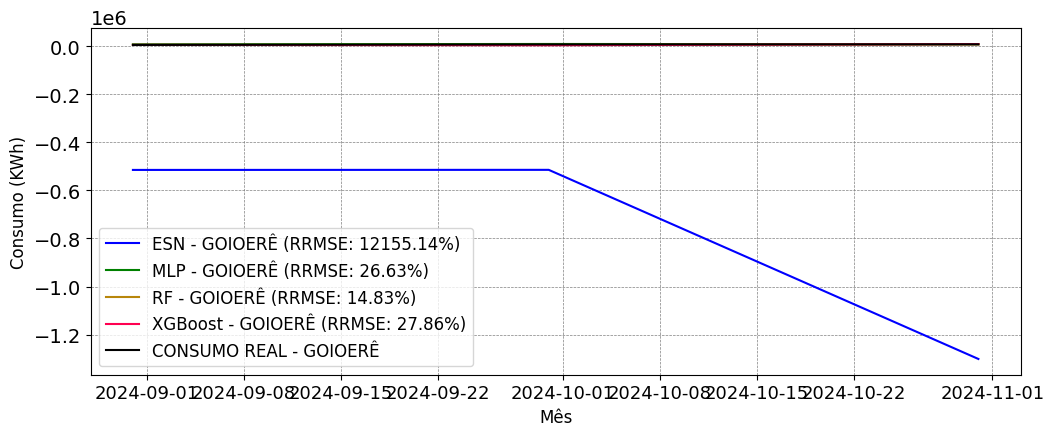

The file beside this chart, header and first rows:
; MAPE; RRMSE
ESN; 107.1; 121.6
MLP; 0.2526; 0.2663
RF; 0.09146; 0.1483
XGBoost; 0.2007; 0.2786
